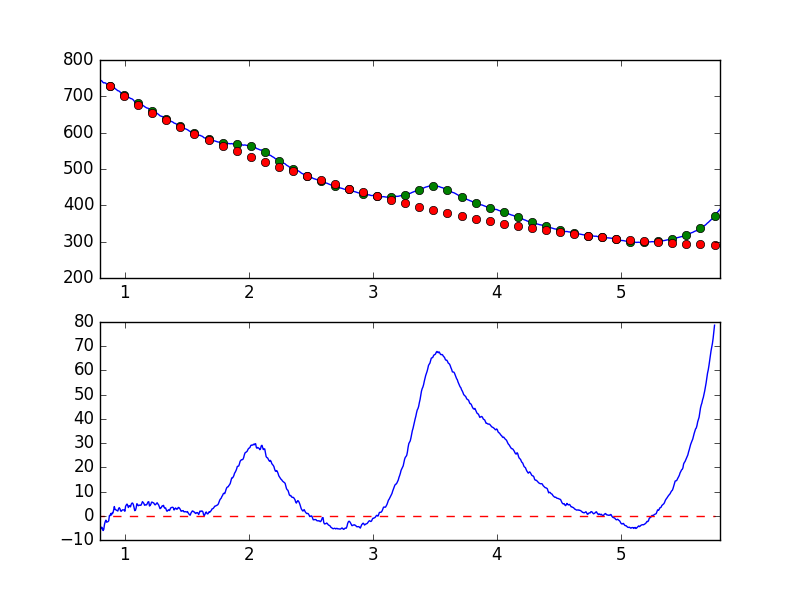

Data behind this chart, as committed beside it:
7.681951752392544019e-01, -2.297089213022672993e+00
7.738631750302433776e-01, -9.474403147131624792e-01
7.795311748212323533e-01, -2.590997040181150624e+00
7.851991746122213289e-01, -4.836101892406304614e+00
7.908671744032103046e-01, -4.251668663430336892e+00
7.965351741941992803e-01, -4.005793274202233079e+00
8.022031739851883669e-01, -5.885101919107455615e+00
8.078711737761772316e-01, -5.366711515188171688e+00
8.135391735671662072e-01, -4.695866420893594295e+00
8.192071733581552939e-01, -5.133802205608617442e+00
8.248751731491442696e-01, -6.102643110594954123e+00
8.305431729401332452e-01, -5.615333689613180468e+00
8.362111727311222209e-01, -3.549381484705236289e+00
8.418791725221110855e-01, -2.467840912913743523e+00
8.475471723131001722e-01, -1.832020785812119357e+00
8.532151721040891479e-01, -2.657734309504689918e+00
8.588831718950781235e-01, -2.531107190096349768e+00
8.645511716860672102e-01, -2.409358883691879782e+00
8.702191714770560749e-01, -2.085890487020947148e+00
8.758871712680450505e-01, 7.613371959325831995e-02
8.815551710590340262e-01, 4.960902613959206064e-02
8.872231708500230019e-01, 9.340756404723151718e-01
8.928911706410120885e-01, 3.153897700314018948e-01
8.985591704320010642e-01, 1.214646290121095262e+00
9.042271702229900399e-01, 1.117783826047116236e+00
9.098951700139790155e-01, 2.338133581238707848e+00
9.155631698049678802e-01, 3.801331446626363686e+00
9.212311695959569668e-01, 2.604033820951826783e+00
9.268991693869459425e-01, 2.499208138114227040e+00
9.325671691779349182e-01, 2.275100152324512237e+00
9.382351689689240049e-01, 2.133712942012493841e+00
9.439031687599129805e-01, 1.953074976233210691e+00
9.495711685509018452e-01, 2.921395388104087942e+00
9.552391683418909318e-01, 3.347671884961187061e+00
9.609071681328797965e-01, 2.873971021796933201e+00
9.665751679238688832e-01, 1.953699685634887828e+00
9.722431677148579698e-01, 1.886822380686339784e+00
9.779111675058468345e-01, 2.304907615068600535e+00
9.835791672968358101e-01, 2.467575654711367861e+00
9.892471670878246748e-01, 2.423509265544794289e+00
9.949151668788137615e-01, 2.361344826779941286e+00
1.000583166669802848e+00, 1.857279741752563496e+00
1.006251166460791602e+00, 3.877294084514915085e+00
1.011919166251780799e+00, 4.433681394650193397e+00
1.017587166042769553e+00, 4.819802106272163655e+00
1.023255165833758751e+00, 4.320227590995841638e+00
1.028923165624747726e+00, 3.396103927466697314e+00
1.034591165415736702e+00, 4.028901901361336968e+00
1.040259165206725678e+00, 4.167499524919321630e+00
1.045927164997714431e+00, 3.690828521317143895e+00
1.051595164788703629e+00, 4.712805965294478483e+00
1.057263164579692605e+00, 5.197324517528159049e+00
1.062931164370681802e+00, 5.230896467601269251e+00
1.068599164161670556e+00, 4.638071214471551684e+00
1.074267163952659310e+00, 3.476552453972317380e+00
1.079935163743648507e+00, 2.109097592874377369e+00
1.085603163534637483e+00, 2.254054858260587935e+00
1.091271163325626681e+00, 3.174145035807896420e+00
1.096939163116615434e+00, 4.967843305723931735e+00
1.102607162907604632e+00, 4.706464203686323344e+00
1.108275162698593386e+00, 4.133929687246222784e+00
... 839 more rows
